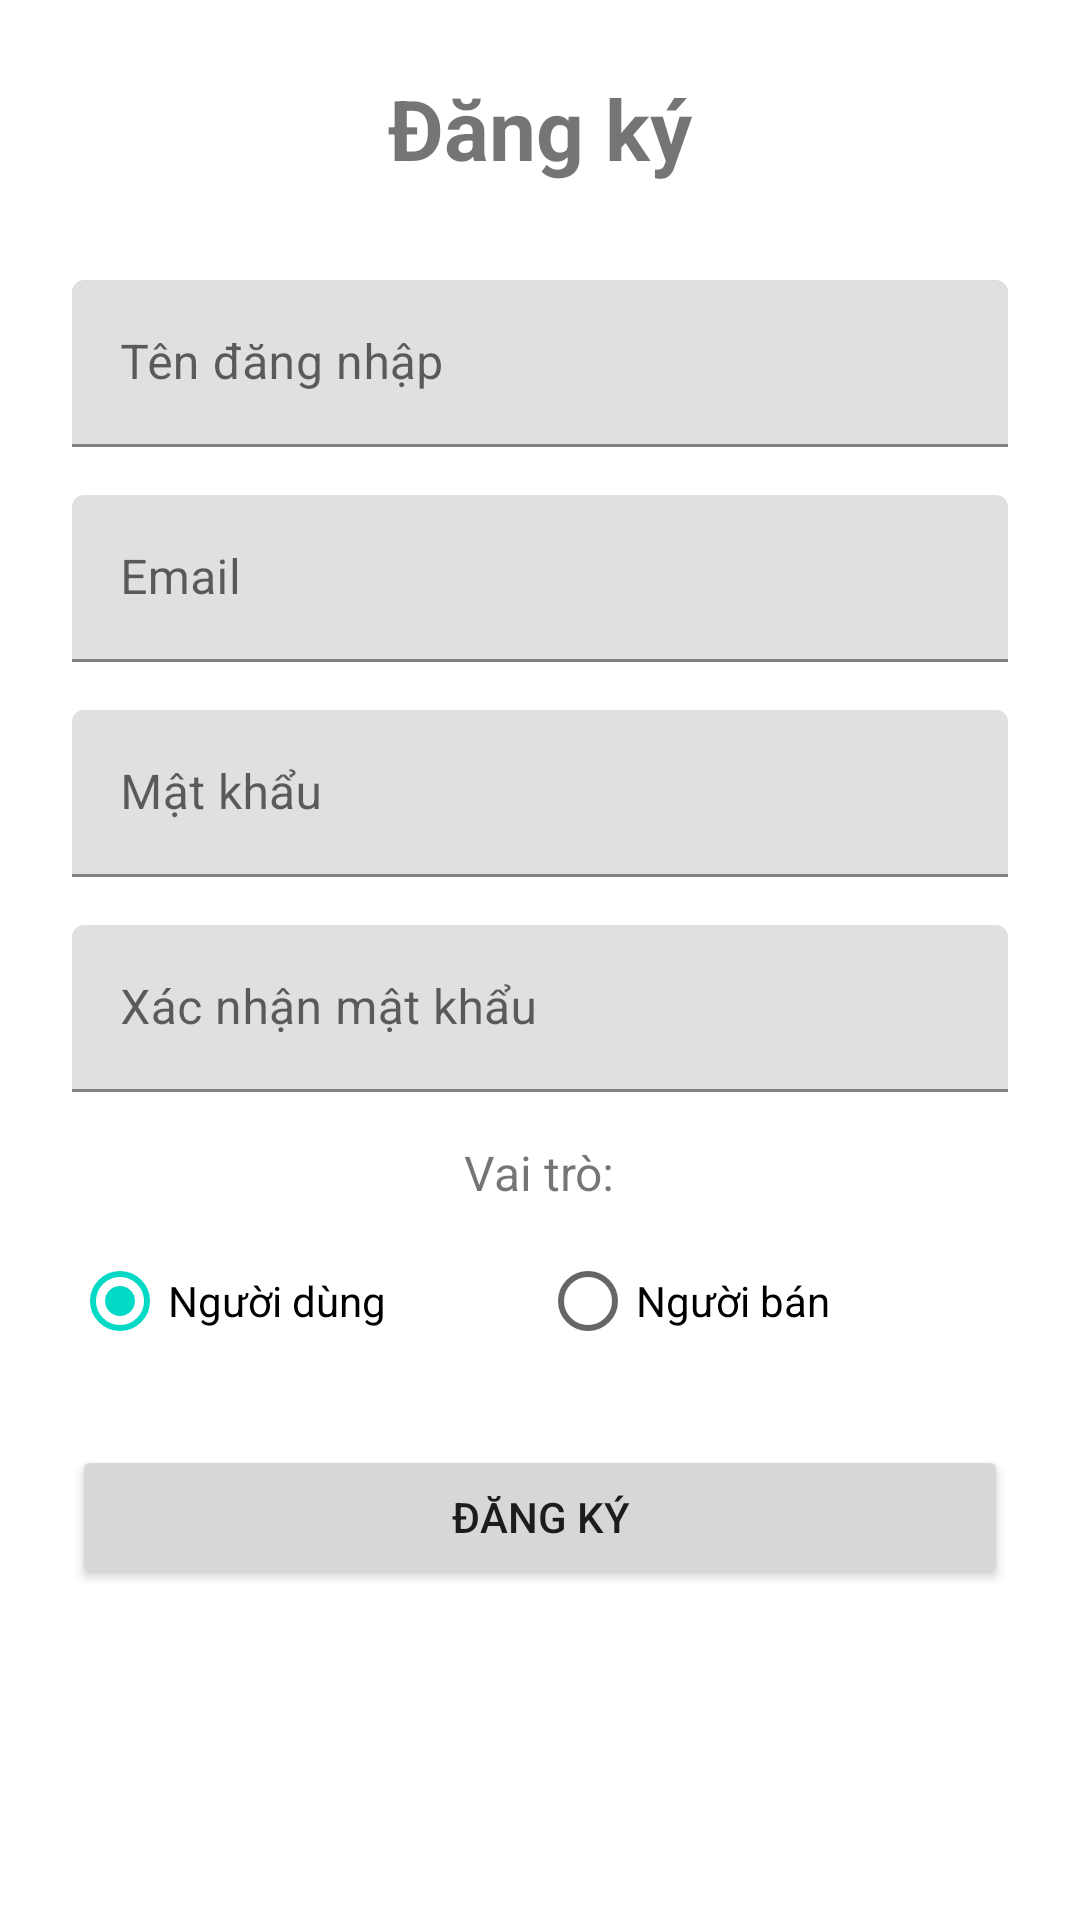

Here is an Android app screen rendered from its layout file. Give the layout XML and the strings, colors and styles it references.
<!-- AndroidManifest.xml: application theme Theme.VGAApp -->
<!-- res/layout/activity_register.xml -->
<?xml version="1.0" encoding="utf-8"?>
<ScrollView xmlns:android="http://schemas.android.com/apk/res/android"
    android:layout_width="match_parent"
    android:layout_height="match_parent">

    <LinearLayout
        android:layout_width="match_parent"
        android:layout_height="wrap_content"
        android:orientation="vertical"
        android:padding="24dp"
        android:gravity="center">

        <TextView
            android:layout_width="wrap_content"
            android:layout_height="wrap_content"
            android:text="Đăng ký"
            android:textSize="28sp"
            android:textStyle="bold"
            android:layout_marginBottom="32dp" />

        <com.google.android.material.textfield.TextInputLayout
            android:layout_width="match_parent"
            android:layout_height="wrap_content"
            android:layout_marginBottom="16dp">

            <com.google.android.material.textfield.TextInputEditText
                android:id="@+id/etUsername"
                android:layout_width="match_parent"
                android:layout_height="wrap_content"
                android:hint="Tên đăng nhập" />
        </com.google.android.material.textfield.TextInputLayout>

        <com.google.android.material.textfield.TextInputLayout
            android:layout_width="match_parent"
            android:layout_height="wrap_content"
            android:layout_marginBottom="16dp">

            <com.google.android.material.textfield.TextInputEditText
                android:id="@+id/etEmail"
                android:layout_width="match_parent"
                android:layout_height="wrap_content"
                android:hint="Email"
                android:inputType="textEmailAddress" />
        </com.google.android.material.textfield.TextInputLayout>

        <com.google.android.material.textfield.TextInputLayout
            android:layout_width="match_parent"
            android:layout_height="wrap_content"
            android:layout_marginBottom="16dp">

            <com.google.android.material.textfield.TextInputEditText
                android:id="@+id/etPassword"
                android:layout_width="match_parent"
                android:layout_height="wrap_content"
                android:hint="Mật khẩu"
                android:inputType="textPassword" />
        </com.google.android.material.textfield.TextInputLayout>

        <com.google.android.material.textfield.TextInputLayout
            android:layout_width="match_parent"
            android:layout_height="wrap_content"
            android:layout_marginBottom="16dp">

            <com.google.android.material.textfield.TextInputEditText
                android:id="@+id/etConfirmPassword"
                android:layout_width="match_parent"
                android:layout_height="wrap_content"
                android:hint="Xác nhận mật khẩu"
                android:inputType="textPassword" />
        </com.google.android.material.textfield.TextInputLayout>

        <TextView
            android:layout_width="wrap_content"
            android:layout_height="wrap_content"
            android:text="Vai trò:"
            android:textSize="16sp"
            android:layout_marginBottom="8dp" />

        <RadioGroup
            android:id="@+id/radioGroupRole"
            android:layout_width="match_parent"
            android:layout_height="wrap_content"
            android:orientation="horizontal"
            android:layout_marginBottom="24dp">

            <RadioButton
                android:id="@+id/radioUser"
                android:layout_width="0dp"
                android:layout_height="wrap_content"
                android:layout_weight="1"
                android:text="Người dùng"
                android:checked="true" />

            <RadioButton
                android:id="@+id/radioSeller"
                android:layout_width="0dp"
                android:layout_height="wrap_content"
                android:layout_weight="1"
                android:text="Người bán" />
        </RadioGroup>

        <Button
            android:id="@+id/btnRegister"
            android:layout_width="match_parent"
            android:layout_height="wrap_content"
            android:text="Đăng ký" />

    </LinearLayout>
</ScrollView>
<!-- resources referenced by this layout -->
<resources>
  <style name="Theme.VGAApp" parent="Theme.MaterialComponents.DayNight.DarkActionBar">
          
          <item name="colorPrimary">@color/purple_500</item>
          <item name="colorPrimaryVariant">@color/purple_700</item>
          <item name="colorOnPrimary">@color/white</item>
          
          <item name="colorSecondary">@color/teal_200</item>
          <item name="colorSecondaryVariant">@color/teal_700</item>
          <item name="colorOnSecondary">@color/black</item>
          
          <item name="android:statusBarColor">?attr/colorPrimaryVariant</item>
          
      </style>
  <!-- not gathered from this repository: default colours our renderer supplied (Android Studio template values) -->
  <color name="purple_500">#FF6200EE</color>
  <color name="purple_700">#FF3700B3</color>
  <color name="teal_200">#FF03DAC5</color>
  <color name="teal_700">#FF018786</color>
  <color name="black">#FF000000</color>
  <color name="white">#FFFFFFFF</color>
</resources>
